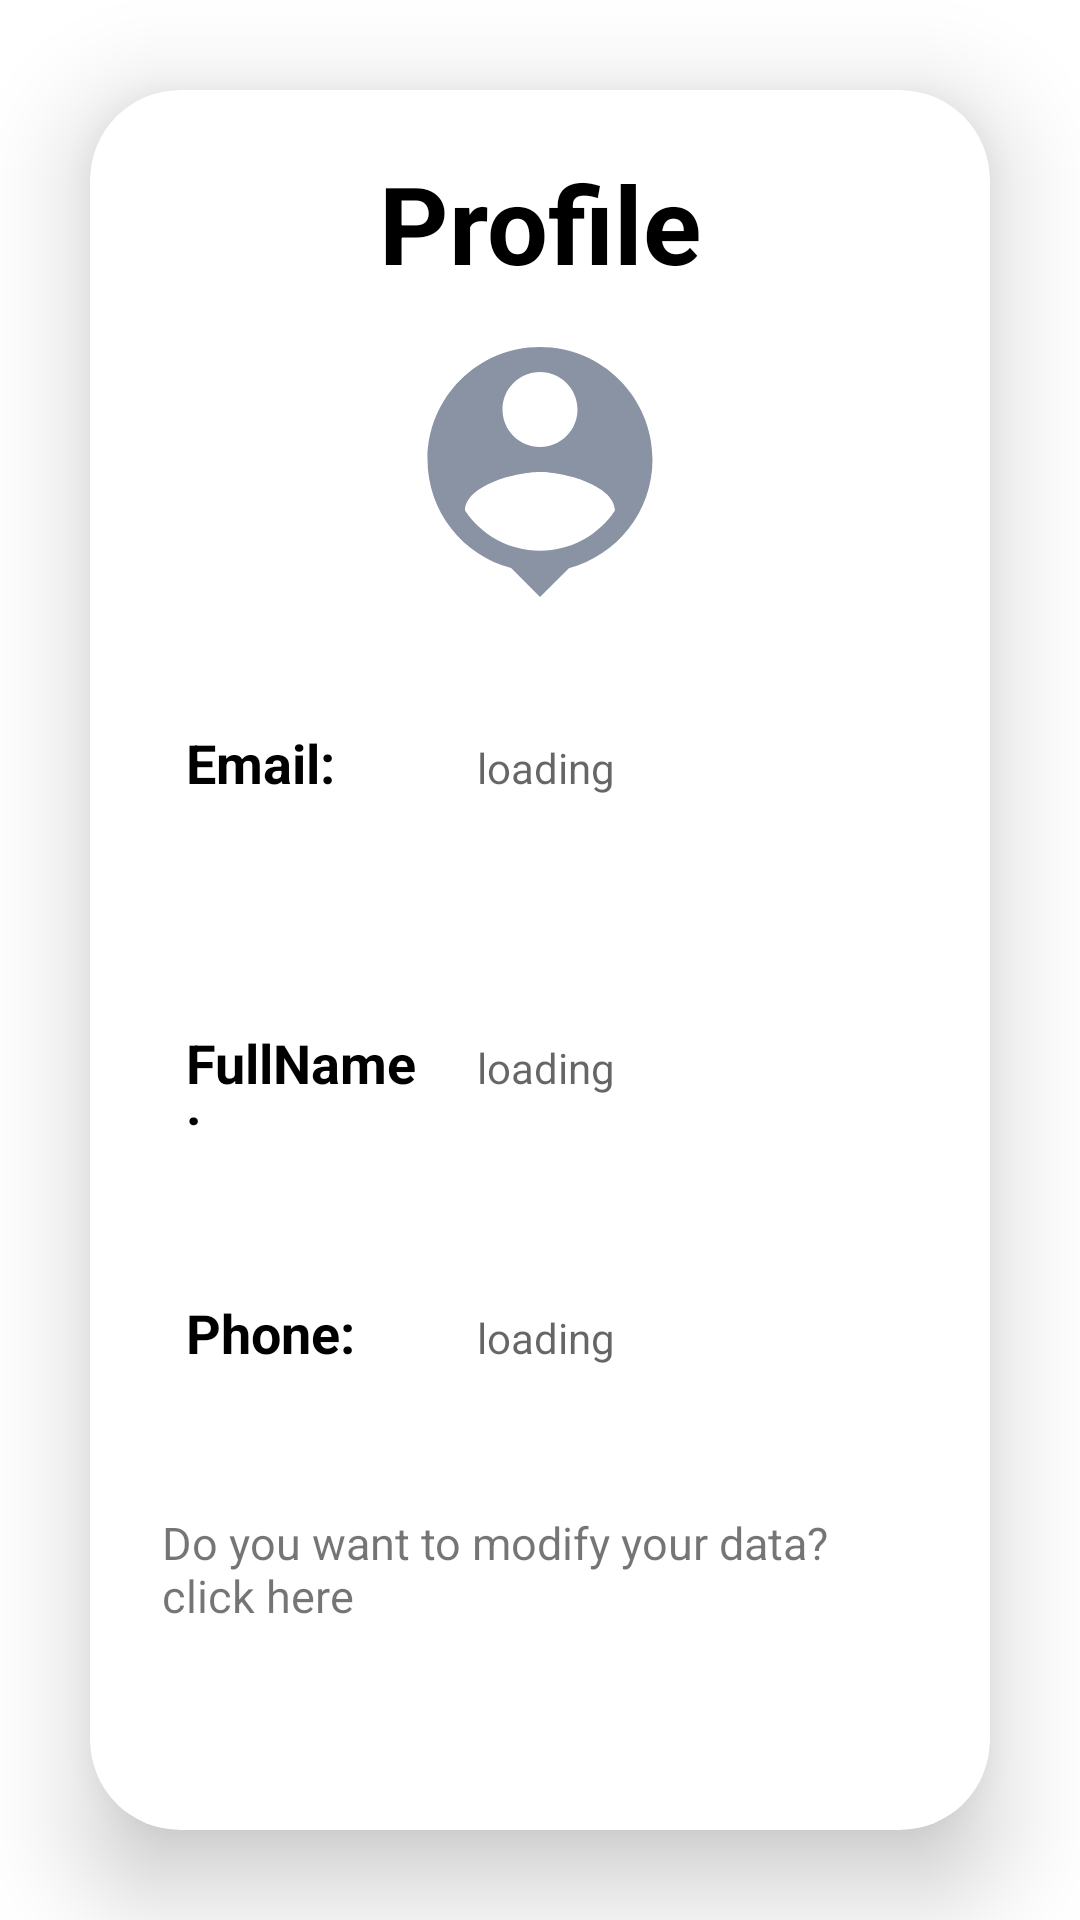

This screen was rendered from an Android layout file. Write that file and the resources it references.
<!-- AndroidManifest.xml: application theme Theme.AuthenticationAssignment -->
<!-- res/layout/activity_main.xml -->
<?xml version="1.0" encoding="utf-8"?>
<LinearLayout xmlns:android="http://schemas.android.com/apk/res/android"
    xmlns:app="http://schemas.android.com/apk/res-auto"
    xmlns:tools="http://schemas.android.com/tools"
    android:layout_width="match_parent"
    android:layout_height="match_parent"
    tools:context=".MainActivity">

    <androidx.cardview.widget.CardView
        android:layout_width="match_parent"
        android:layout_height="match_parent"
        android:layout_margin="30dp"
        app:cardCornerRadius="30dp"
        app:cardElevation="20dp">

        <TextView
            android:layout_width="match_parent"
            android:layout_height="wrap_content"
            android:layout_marginTop="20dp"
            android:text="Profile"
            android:textSize="36sp"
            android:textAlignment="center"
            android:textStyle="bold"
            android:textColor="@color/black"/>

        <LinearLayout
            android:layout_width="match_parent"
            android:layout_height="wrap_content"
            android:layout_gravity="center_horizontal"
            android:gravity="center"
            android:padding="24dp">

        <ImageView
            android:id="@+id/imageView"
            android:layout_width="100dp"
            android:layout_height="100dp"
            android:layout_marginTop="44dp"
            android:background="@drawable/person"
            android:layout_marginBottom="25dp"/>
        </LinearLayout>


        <LinearLayout
            android:layout_width="match_parent"
            android:layout_height="wrap_content"
            android:orientation="horizontal"
            android:layout_marginTop="180dp"
            android:layout_gravity="center_horizontal"
            android:padding="24dp">


            <TextView
                android:layout_width="97dp"
                android:layout_height="50dp"
                android:drawablePadding="8dp"
                android:padding="8dp"
                android:text="Email:"
                android:textStyle="bold"
                android:textSize="18sp"
                android:textColor="@color/black" />

            <TextView
                android:layout_width="match_parent"
                android:layout_height="50dp"
                android:id="@+id/email"
                android:hint="loading"
                android:padding="8dp"
                android:textColor="@color/black"/>

        </LinearLayout>



        <LinearLayout
            android:layout_width="match_parent"
            android:layout_height="wrap_content"
            android:orientation="horizontal"
            android:layout_gravity="center_horizontal"
            android:layout_marginTop="280dp"
            android:padding="24dp">

            <TextView
                android:layout_width="97dp"
                android:layout_height="50dp"
                android:padding="8dp"
                android:text="FullName:"
                android:textSize="18sp"
                android:textStyle="bold"
                android:textColor="@color/black" />

            <TextView
                android:layout_width="match_parent"
                android:layout_height="50dp"
                android:id="@+id/name"
                android:hint="loading"
                android:padding="8dp"
                android:textColor="@color/black"/>

        </LinearLayout>

        <LinearLayout
            android:layout_width="match_parent"
            android:layout_height="wrap_content"
            android:orientation="horizontal"
            android:layout_gravity="center_horizontal"
            android:layout_marginTop="370dp"
            android:padding="24dp">

            <TextView
                android:layout_width="97dp"
                android:layout_height="50dp"
                android:padding="8dp"
                android:text="Phone:"
                android:textStyle="bold"
                android:textSize="18sp"
                android:textColor="@color/black" />

            <TextView
                android:layout_width="match_parent"
                android:layout_height="50dp"
                android:id="@+id/phone"
                android:padding="8dp"
                android:hint="loading"
                android:drawablePadding="8dp"
                android:textColor="@color/black"/>



        </LinearLayout>

        <LinearLayout
            android:layout_width="match_parent"
            android:layout_height="wrap_content"
            android:orientation="horizontal"
            android:layout_marginTop="450dp"
            android:padding="24dp">
        <TextView
            android:id="@+id/tvUpdateData"
            android:layout_width="wrap_content"
            android:layout_height="wrap_content"
            android:textSize="15sp"
            android:text="Do you want to modify your data? click here" />
        </LinearLayout>

    </androidx.cardview.widget.CardView>

</LinearLayout>
<!-- resources referenced by this layout -->
<resources>
  <!-- drawable person (drawable) -->
  <vector android:height="24dp" android:tint="#8A93A3"
      android:viewportHeight="24" android:viewportWidth="24"
      android:width="24dp" xmlns:android="http://schemas.android.com/apk/res/android">
      <path android:fillColor="@android:color/white" android:pathData="M12,2c-4.97,0 -9,4.03 -9,9 0,4.17 2.84,7.67 6.69,8.69L12,22l2.31,-2.31C18.16,18.67 21,15.17 21,11c0,-4.97 -4.03,-9 -9,-9zM12,4c1.66,0 3,1.34 3,3s-1.34,3 -3,3 -3,-1.34 -3,-3 1.34,-3 3,-3zM12,18.3c-2.5,0 -4.71,-1.28 -6,-3.22 0.03,-1.99 4,-3.08 6,-3.08 1.99,0 5.97,1.09 6,3.08 -1.29,1.94 -3.5,3.22 -6,3.22z"/>
  </vector>
  <style name="Theme.AuthenticationAssignment" parent="Theme.MaterialComponents.DayNight.DarkActionBar">
          
          <item name="colorPrimary">@color/purple_500</item>
          <item name="colorPrimaryVariant">@color/purple_700</item>
          <item name="colorOnPrimary">@color/white</item>
          
          <item name="colorSecondary">@color/teal_200</item>
          <item name="colorSecondaryVariant">@color/teal_700</item>
          <item name="colorOnSecondary">@color/black</item>
          
          <item name="android:statusBarColor">?attr/colorPrimaryVariant</item>
          
      </style>
  <!-- not gathered from this repository: default colours our renderer supplied (Android Studio template values) -->
  <color name="purple_500">#FF6200EE</color>
  <color name="purple_700">#FF3700B3</color>
  <color name="teal_200">#FF03DAC5</color>
  <color name="teal_700">#FF018786</color>
  <color name="black">#FF000000</color>
  <color name="white">#FFFFFFFF</color>
</resources>
